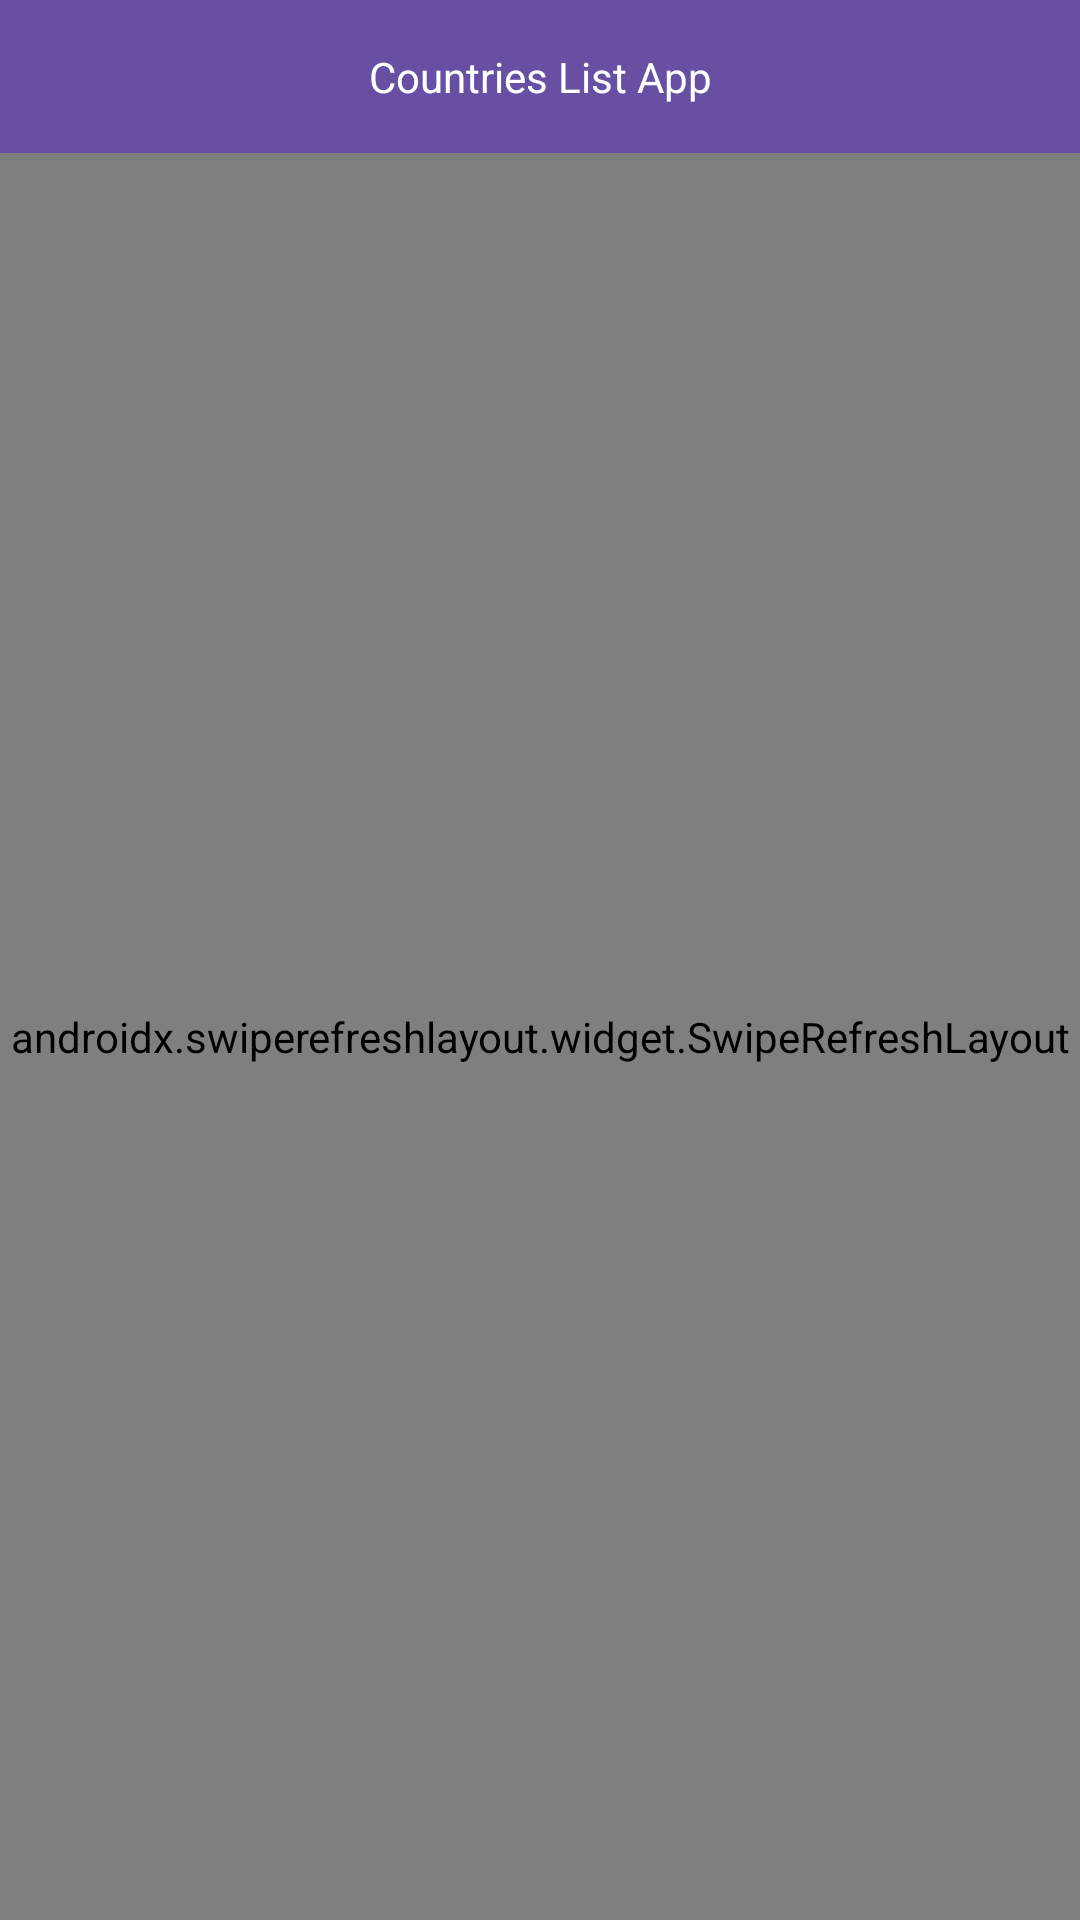

Layout XML and referenced resources for this Android screen:
<!-- AndroidManifest.xml: application theme Theme.CountryListApp -->
<!-- res/layout/activity_main.xml -->
<?xml version="1.0" encoding="utf-8"?>
<layout xmlns:android="http://schemas.android.com/apk/res/android"
    xmlns:app="http://schemas.android.com/apk/res-auto"
    xmlns:tools="http://schemas.android.com/tools">

    <data>

        <variable
            name="viewModel"
            type="com.example.countrylistapp.CountriesViewModel" />
    </data>

    <androidx.constraintlayout.widget.ConstraintLayout
        android:layout_width="match_parent"
        android:layout_height="match_parent">

        <include
            android:id="@+id/appBar"
            layout="@layout/app_bar" />

        <androidx.swiperefreshlayout.widget.SwipeRefreshLayout
            android:id="@+id/swipeRefreshLayout"
            android:layout_width="0dp"
            android:layout_height="0dp"
            app:layout_constraintBottom_toBottomOf="parent"
            app:layout_constraintEnd_toEndOf="parent"
            app:layout_constraintStart_toStartOf="parent"
            app:layout_constraintTop_toBottomOf="@id/appBar"
            app:onRefresh="@{() -> viewModel.fetchCountries()}">

            <androidx.recyclerview.widget.RecyclerView
                android:id="@+id/countryRecyclerView"
                android:layout_width="match_parent"
                android:layout_height="match_parent"
                android:paddingTop="16dp" />

        </androidx.swiperefreshlayout.widget.SwipeRefreshLayout>

    </androidx.constraintlayout.widget.ConstraintLayout>

</layout>
<!-- res/layout/app_bar.xml (included above) -->
<?xml version="1.0" encoding="utf-8"?>
<androidx.constraintlayout.widget.ConstraintLayout xmlns:android="http://schemas.android.com/apk/res/android"
    xmlns:app="http://schemas.android.com/apk/res-auto"
    xmlns:tools="http://schemas.android.com/tools"
    android:layout_width="match_parent"
    android:layout_height="wrap_content"
    android:background="?android:attr/colorPrimary"
    android:padding="16dp"
    tools:context=".MainActivity">

    <TextView
        android:layout_width="wrap_content"
        android:layout_height="wrap_content"
        android:text="Countries List App"
        android:textColor="@color/white"
        app:layout_constraintBottom_toBottomOf="parent"
        app:layout_constraintEnd_toEndOf="parent"
        app:layout_constraintStart_toStartOf="parent"
        app:layout_constraintTop_toTopOf="parent" />

</androidx.constraintlayout.widget.ConstraintLayout>
<!-- resources referenced by this layout -->
<resources>
  <color name="white">#FFFFFFFF</color>
  <style name="Theme.CountryListApp" parent="Base.Theme.CountryListApp" />
  <style name="Base.Theme.CountryListApp" parent="Theme.Material3.DayNight.NoActionBar">
          
          
      </style>
</resources>
